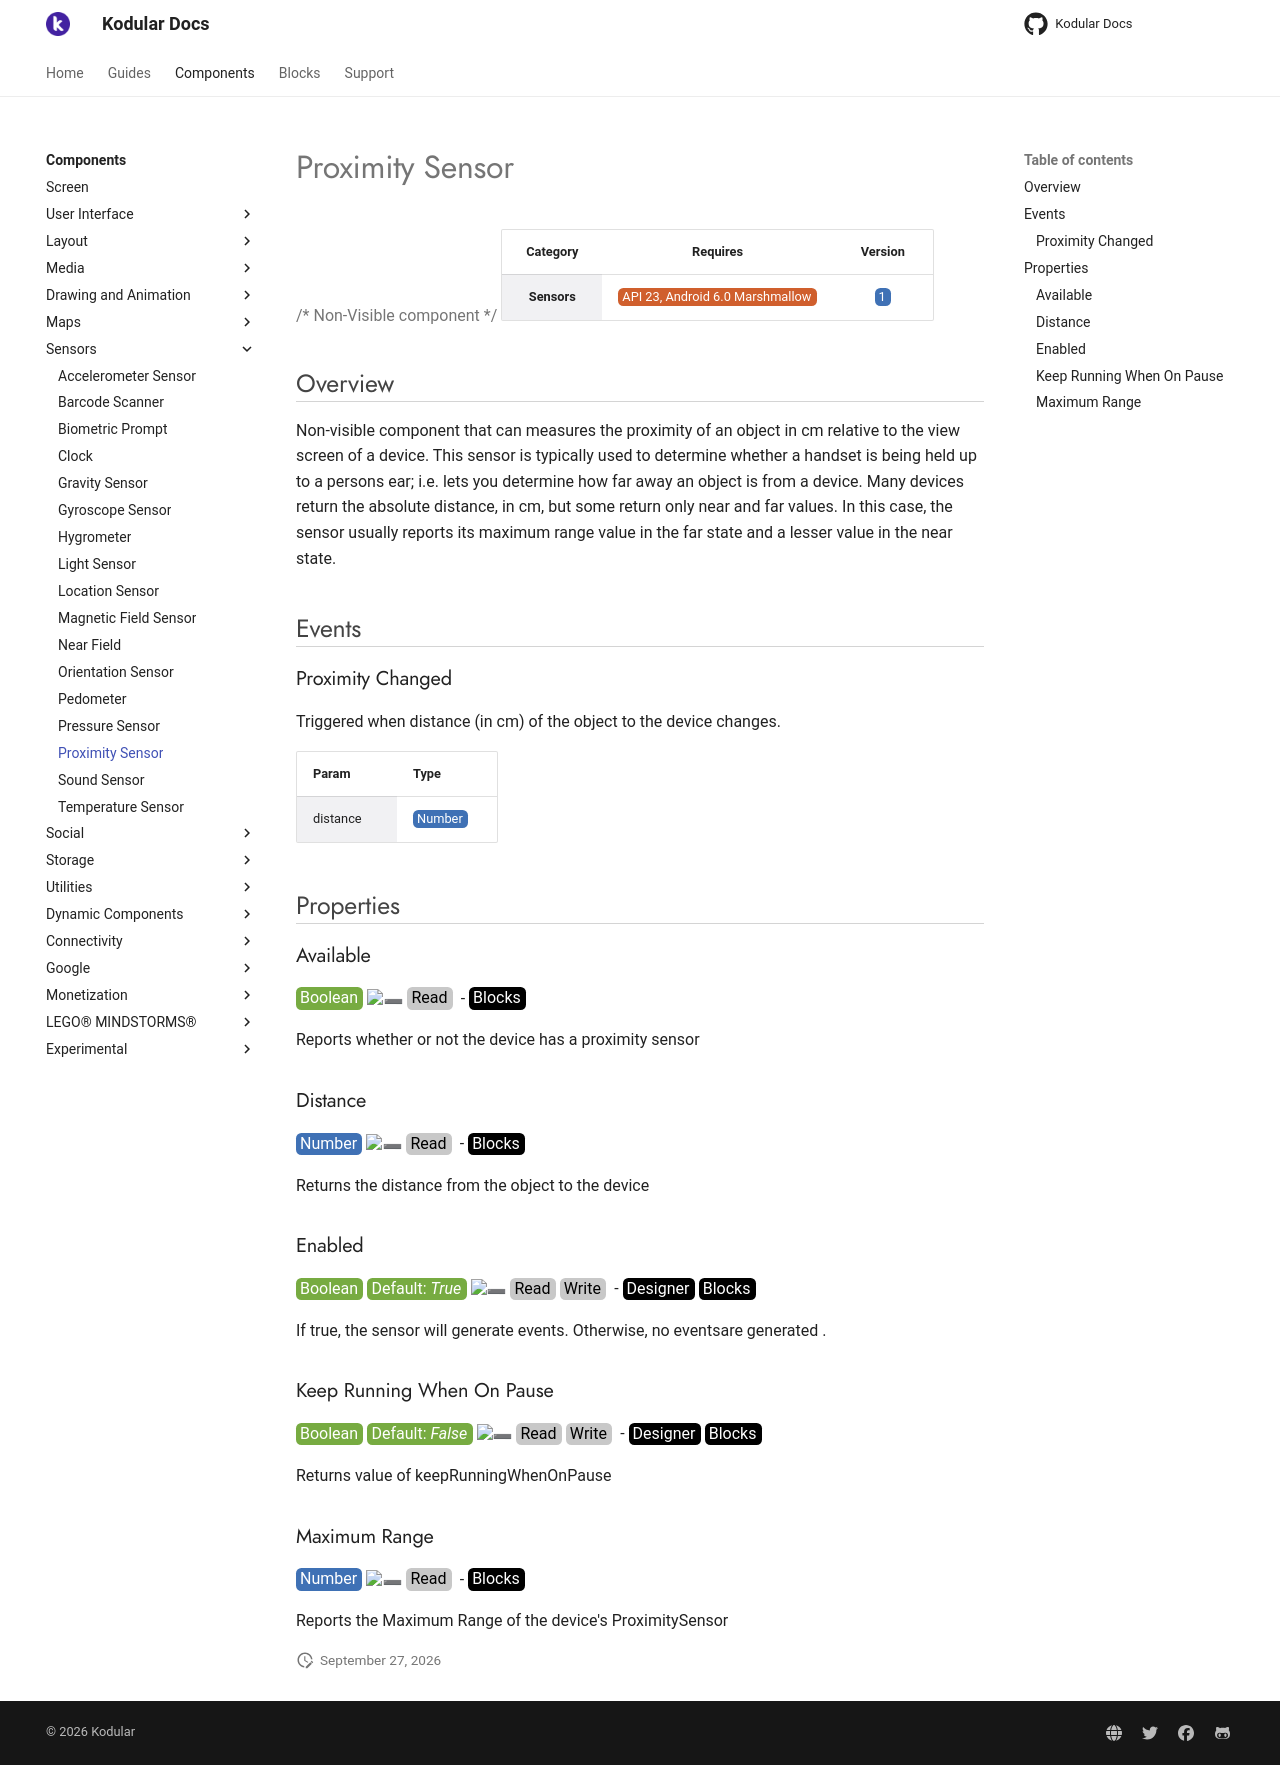

repository: Kodular/Documentation · page: components/sensors/proximity-sensor/index.html · generator: jekyll

# Proximity Sensor

{>> Non-Visible component<<}

| Category | Requires | Version |
|:--------:|:-------:|:--------:|
|**Sensors**|<span class="chip chip-any">API 23, Android 6.0 Marshmallow</span>|<span class="chip chip-number">1</span>|

## Overview

Non-visible component that can measures the proximity of an object in cm relative to the view screen of a device. This sensor is typically used to determine whether a handset is being held up to a persons ear; i.e. lets you determine how far away an object is from a device. Many devices return the absolute distance, in cm, but some return only near and far values. In this case, the sensor usually reports its maximum range value in the far state and a lesser value in the near state.

## Events

### Proximity Changed

Triggered when distance (in cm) of the object to the device changes.

<div class="block" ai2-block="event" not-rendered="true" value="%7B%22componentName%22:%20%22Proximity%20Sensor%22,%20%22name%22:%20%22Proximity%20Changed%22,%20%22param%22:%20%5B%22distance%22%5D%7D"></div>

| Param | Type |
|--------|------|
|distance|<span class="chip chip-number">Number</span>|

## Properties

### Available

<span style="user-select: none; white-space:pre-wrap;"><span class="chip chip-boolean">Boolean</span> :heavy_minus_sign: <span class="chip chip-rw">Read</span>  - <span class="chip chip-bd">Blocks</span></span>

Reports whether or not the device has a proximity sensor

<div class="block" ai2-block="property" not-rendered="true" value="%7B%22componentName%22:%20%22Proximity%20Sensor%22,%20%22name%22:%20%22Available%22,%20%22getter%22:%20true%7D"></div>

### Distance

<span style="user-select: none; white-space:pre-wrap;"><span class="chip chip-number">Number</span> :heavy_minus_sign: <span class="chip chip-rw">Read</span>  - <span class="chip chip-bd">Blocks</span></span>

Returns the distance from the object to the device

<div class="block" ai2-block="property" not-rendered="true" value="%7B%22componentName%22:%20%22Proximity%20Sensor%22,%20%22name%22:%20%22Distance%22,%20%22getter%22:%20true%7D"></div>

### Enabled

<span style="user-select: none; white-space:pre-wrap;"><span class="chip chip-boolean">Boolean</span> <span class="chip chip-boolean">Default: <i>True</i></span> :heavy_minus_sign: <span class="chip chip-rw">Read</span> <span class="chip chip-rw">Write</span>  - <span class="chip chip-bd">Designer</span> <span class="chip chip-bd">Blocks</span></span>

If true, the sensor will generate events. Otherwise, no eventsare generated .

<div class="block" ai2-block="property" not-rendered="true" value="%7B%22componentName%22:%20%22Proximity%20Sensor%22,%20%22name%22:%20%22Enabled%22,%20%22getter%22:%20true%7D"></div>
<div class="block" ai2-block="property" not-rendered="true" value="%7B%22componentName%22:%20%22Proximity%20Sensor%22,%20%22name%22:%20%22Enabled%22,%20%22getter%22:%20false%7D"></div>

### Keep Running When On Pause

<span style="user-select: none; white-space:pre-wrap;"><span class="chip chip-boolean">Boolean</span> <span class="chip chip-boolean">Default: <i>False</i></span> :heavy_minus_sign: <span class="chip chip-rw">Read</span> <span class="chip chip-rw">Write</span>  - <span class="chip chip-bd">Designer</span> <span class="chip chip-bd">Blocks</span></span>

Returns value of keepRunningWhenOnPause

<div class="block" ai2-block="property" not-rendered="true" value="%7B%22componentName%22:%20%22Proximity%20Sensor%22,%20%22name%22:%20%22Keep%20Running%20When%20On%20Pause%22,%20%22getter%22:%20true%7D"></div>
<div class="block" ai2-block="property" not-rendered="true" value="%7B%22componentName%22:%20%22Proximity%20Sensor%22,%20%22name%22:%20%22Keep%20Running%20When%20On%20Pause%22,%20%22getter%22:%20false%7D"></div>

### Maximum Range

<span style="user-select: none; white-space:pre-wrap;"><span class="chip chip-number">Number</span> :heavy_minus_sign: <span class="chip chip-rw">Read</span>  - <span class="chip chip-bd">Blocks</span></span>

Reports the Maximum Range of the device's ProximitySensor

<div class="block" ai2-block="property" not-rendered="true" value="%7B%22componentName%22:%20%22Proximity%20Sensor%22,%20%22name%22:%20%22Maximum%20Range%22,%20%22getter%22:%20true%7D"></div>
